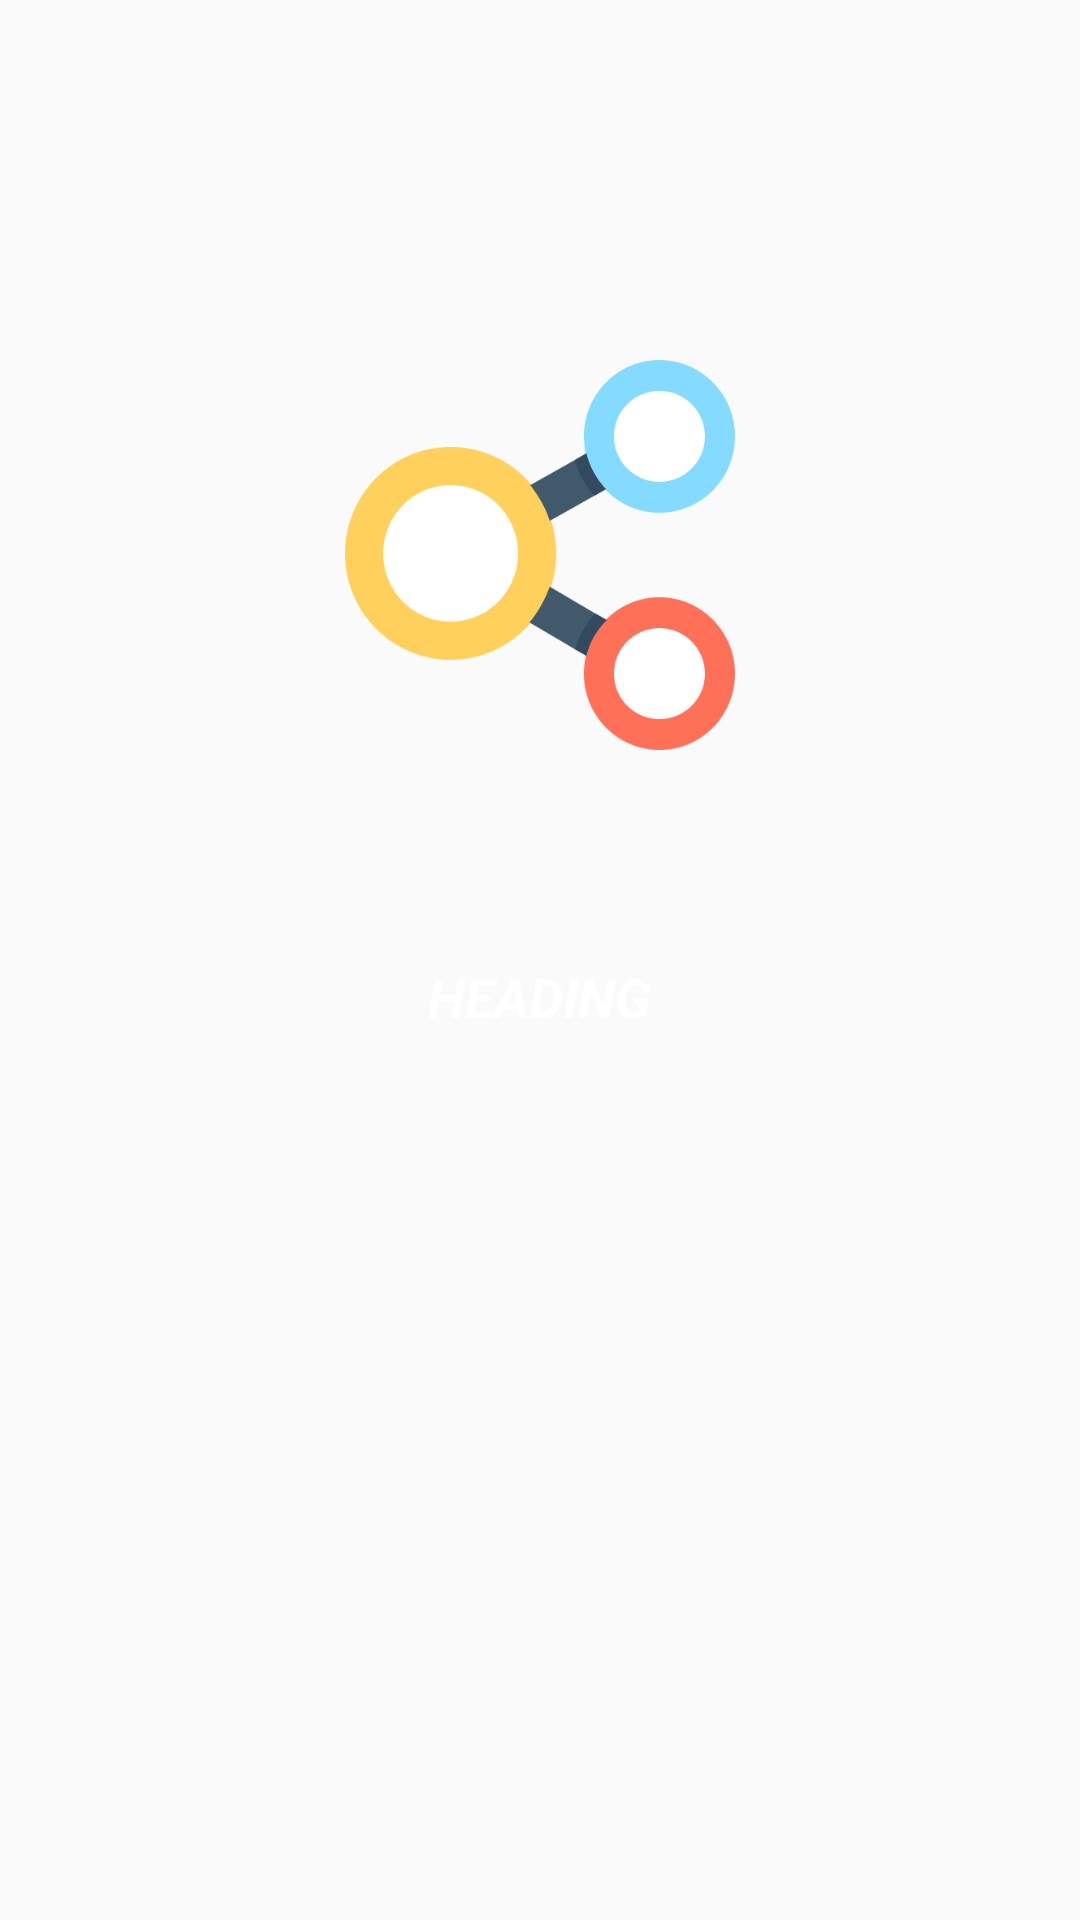

Layout XML and referenced resources for this Android screen:
<!-- AndroidManifest.xml: application theme AppTheme -->
<!-- res/layout/slider_layout.xml -->
<?xml version="1.0" encoding="utf-8"?>
<RelativeLayout xmlns:android="http://schemas.android.com/apk/res/android"
    android:layout_width="match_parent"
    android:layout_height="match_parent">

    <ImageView
        android:src="@drawable/share_slider"
        android:id="@+id/image"
        android:padding="50dp"
        android:layout_width="230dp"
        android:layout_height="230dp"
        android:layout_centerHorizontal="true"
        android:layout_marginTop="70dp"
        android:scaleType="fitXY" />

    <TextView
        android:id="@+id/heading"
        android:layout_width="wrap_content"
        android:layout_height="wrap_content"
        android:layout_below="@+id/image"
        android:layout_centerHorizontal="true"
        android:layout_marginTop="20dp"
        android:text="HEADING"
        android:textColor="@android:color/white"
        android:textSize="18dp"
        android:textStyle="bold|italic" />

    <TextView
        android:id="@+id/details"
        android:layout_width="wrap_content"
        android:layout_height="wrap_content"
        android:layout_below="@+id/heading"
        android:layout_centerHorizontal="true"
        android:layout_marginTop="20dp"

        android:text=""
        android:textColor="@android:color/white"
        android:textSize="15dp" />


</RelativeLayout>
<!-- resources referenced by this layout -->
<resources>
  <!-- drawable share_slider: png bitmap (drawable, 24935 bytes) -->
  <style name="AppTheme" parent="Theme.AppCompat.Light.DarkActionBar">
          
          <item name="colorPrimary">@color/colorPrimary</item>
          <item name="colorPrimaryDark" tools:targetApi="23">@color/colorPrimaryDark</item>
          <item name="colorAccent">@color/colorPrimary</item>
          <item name="windowNoTitle">true</item>
          <item name="windowActionBar">false</item>
  
  
          <item name="android:popupMenuStyle">@style/AndroidSRC.PopupMenu</item>
          <item name="android:itemTextAppearance">@style/AndroidSRC.TextAppearance</item>
  
      </style>
  <color name="colorPrimary">#008577</color>
  <color name="colorPrimaryDark">#00574B</color>
  <style name="AndroidSRC.PopupMenu" parent="android:Widget.Holo.Light.ListPopupWindow">
          <item name="android:popupBackground">@color/colorPrimary</item>
      </style>
  <style name="AndroidSRC.TextAppearance" parent="@android:style/Widget.Holo.Light.TextView">
          <item name="android:textColor">@android:color/black</item>
          
      </style>
</resources>
